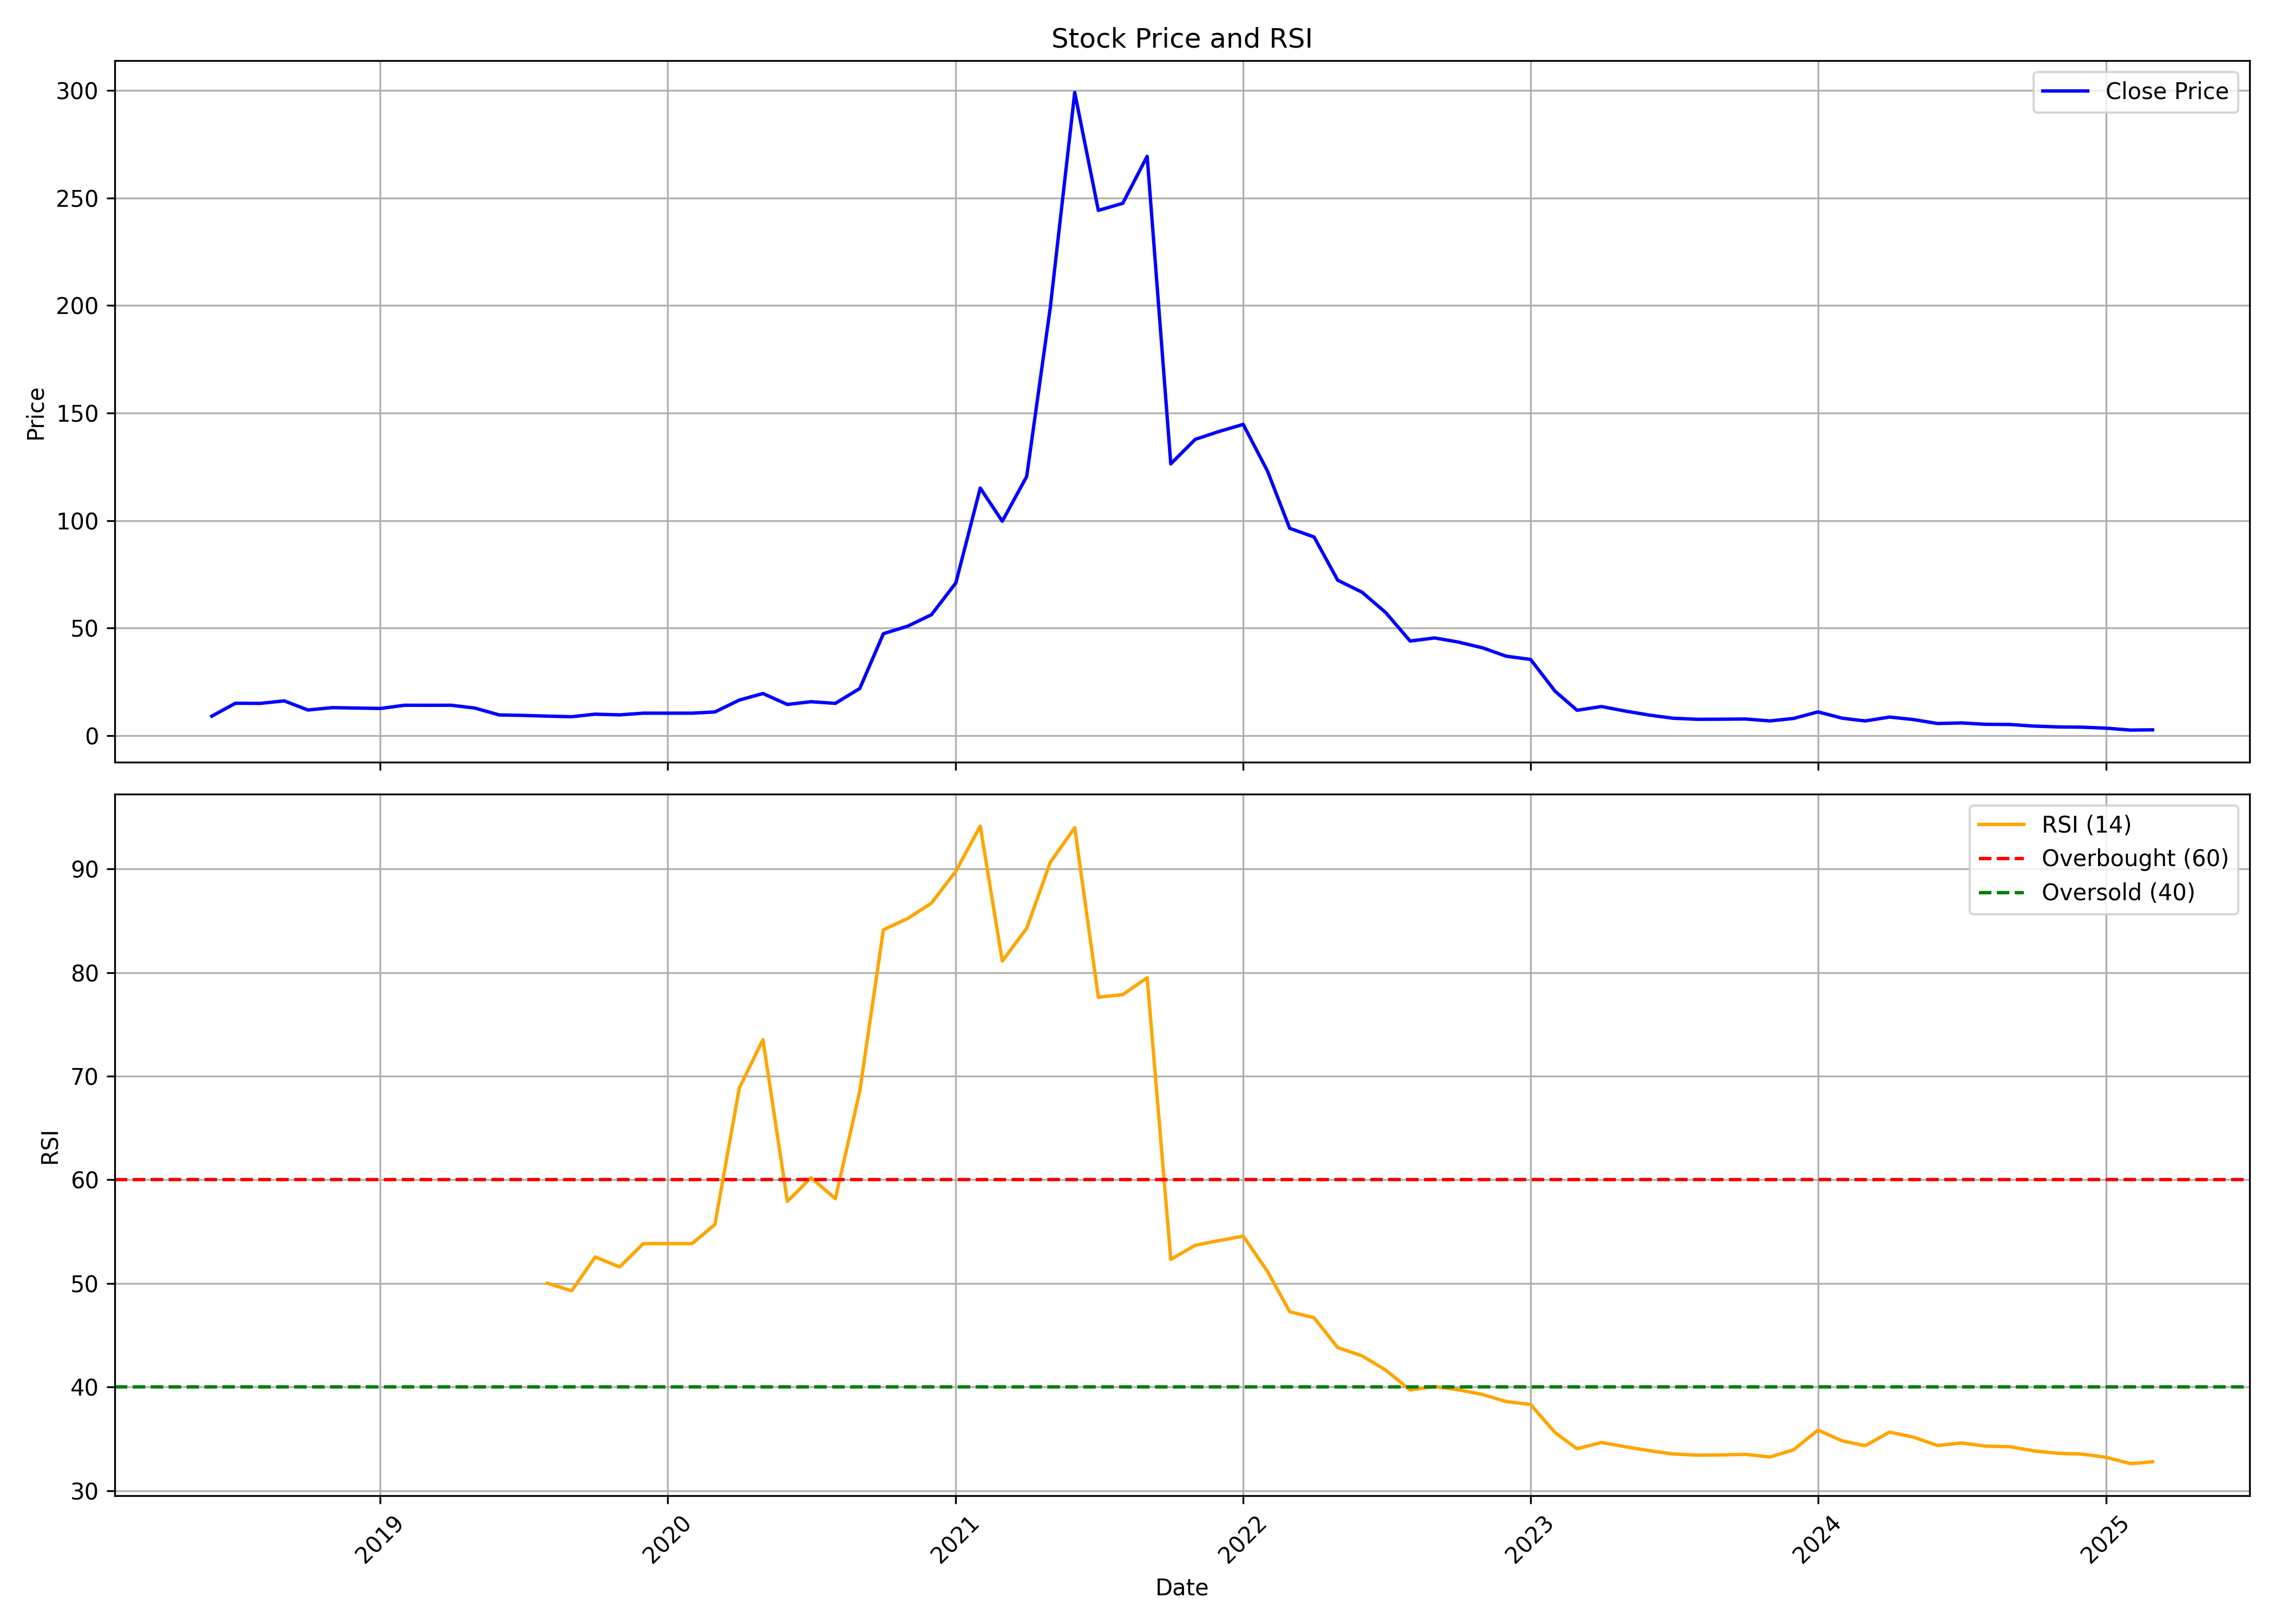

The table this chart was drawn from, first rows:
, date, symbol, open, high, low, close, volume, rsi
0, 2018-06-01, SUULD, 8.965, 9.186, 8.818, 9.014, 3632000, 
1, 2018-07-01, SUULD, 8.965, 15.19, 8.818, 15.02, 7360000, 
2, 2018-08-01, SUULD, 15.06, 16.17, 13.72, 14.94, 1904000, 
3, 2018-09-01, SUULD, 13.96, 16.17, 13.72, 16.12, 2544000, 
4, 2018-10-01, SUULD, 16.12, 16.12, 9.798, 11.88, 2800000, 
5, 2018-11-01, SUULD, 12.2, 14.06, 9.798, 12.98, 2976000, 
6, 2018-12-01, SUULD, 13.03, 13.03, 11.8, 12.79, 432000, 
7, 2019-01-01, SUULD, 12.79, 15, 10.87, 12.59, 2448000, 
8, 2019-02-01, SUULD, 12.29, 17.78, 11.8, 14.09, 3936000, 
9, 2019-03-01, SUULD, 13.28, 14.75, 11.8, 14.06, 2352000, 
10, 2019-04-01, SUULD, 14.06, 14.14, 12.81, 14.09, 1840000, 
11, 2019-05-01, SUULD, 14.09, 16.87, 12.79, 12.79, 80000, 
12, 2019-06-01, SUULD, 12.79, 13.77, 7.401, 9.589, 896000, 
13, 2019-07-01, SUULD, 9.589, 9.589, 9.097, 9.368, 768000, 
14, 2019-08-01, SUULD, 9.368, 9.368, 8.753, 9.023, 1088000, 50.02
15, 2019-09-01, SUULD, 9.023, 9.146, 8.704, 8.753, 1696000, 49.29
16, 2019-10-01, SUULD, 8.753, 10.03, 8.63, 9.933, 3584000, 52.56
17, 2019-11-01, SUULD, 9.736, 11.56, 9.343, 9.613, 1984000, 51.59
18, 2019-12-01, SUULD, 9.54, 10.4, 9.171, 10.4, 2464000, 53.84
19, 2020-01-01, SUULD, 10.4, 10.4, 10.4, 10.4, 0, 53.84
20, 2020-02-01, SUULD, 10.4, 10.4, 10.4, 10.4, 0, 53.84
21, 2020-03-01, SUULD, 10.4, 10.97, 9.343, 10.97, 288000, 55.69
22, 2020-04-01, SUULD, 10.97, 18.19, 10.97, 16.5, 432000, 68.86
23, 2020-05-01, SUULD, 16.5, 20.16, 15.98, 19.55, 368000, 73.53
24, 2020-06-01, SUULD, 19.67, 19.92, 14.46, 14.46, 592000, 57.92
25, 2020-07-01, SUULD, 13.77, 15.98, 13.74, 15.74, 3472000, 60.2
26, 2020-08-01, SUULD, 15.74, 15.74, 14.26, 14.97, 3840000, 58.18
27, 2020-09-01, SUULD, 15.61, 21.91, 14.8, 21.91, 4464000, 68.56
28, 2020-10-01, SUULD, 22.99, 47.38, 22.99, 47.38, 2985132, 84.14
29, 2020-11-01, SUULD, 49.74, 54.09, 48.21, 50.89, 2614732, 85.22
30, 2020-12-01, SUULD, 50.75, 56.2, 46.83, 56.2, 1709678, 86.7
31, 2021-01-01, SUULD, 61.82, 81.78, 61.82, 70.98, 1442998, 89.78
32, 2021-02-01, SUULD, 73.67, 141.2, 66.55, 115.1, 1004686, 94.14
33, 2021-03-01, SUULD, 109.4, 114.5, 86.14, 99.67, 1066588, 81.11
34, 2021-04-01, SUULD, 104.5, 120.5, 94.65, 120.5, 816316, 84.28
35, 2021-05-01, SUULD, 126.2, 199.2, 121.4, 199.2, 1212490, 90.65
36, 2021-06-01, SUULD, 209.1, 299.2, 199.6, 299.1, 2748578, 93.98
37, 2021-07-01, SUULD, 313, 363.2, 241.3, 244.3, 3967800, 77.62
38, 2021-08-01, SUULD, 252.4, 293.8, 232.9, 247.6, 2956966, 77.87
39, 2021-09-01, SUULD, 249.7, 306.8, 245.7, 269.4, 1737436, 79.5
40, 2021-10-01, SUULD, 273, 273.5, 98.82, 126.3, 5703626, 52.32
41, 2021-11-01, SUULD, 132.6, 177.8, 115, 137.8, 5860768, 53.68
42, 2021-12-01, SUULD, 130.9, 174.9, 118.2, 141.4, 4674446, 54.13
43, 2022-01-01, SUULD, 144.0, 154.4, 136.0, 144.7, 2840922, 54.56
44, 2022-02-01, SUULD, 151.9, 167.4, 122.9, 122.9, 4135598, 51.14
45, 2022-03-01, SUULD, 122.9, 122.9, 87.38, 96.4, 7456062, 47.27
46, 2022-04-01, SUULD, 101.2, 114.9, 92.2, 92.35, 5077983, 46.69
47, 2022-05-01, SUULD, 92.35, 101.6, 66.0, 72.25, 3215296, 43.81
48, 2022-06-01, SUULD, 75.85, 93.0, 62.1, 66.65, 2981479, 43.01
49, 2022-07-01, SUULD, 67.85, 70.05, 40.75, 57.2, 7394511, 41.63
50, 2022-08-01, SUULD, 56.5, 59.85, 42.85, 43.95, 4759234, 39.72
51, 2022-09-01, SUULD, 43.95, 46.9, 40.0, 45.4, 8143399, 40.04
52, 2022-10-01, SUULD, 46.45, 46.55, 40.0, 43.5, 6392472, 39.74
53, 2022-11-01, SUULD, 45.65, 49.2, 31.0, 40.8, 12931312, 39.28
54, 2022-12-01, SUULD, 41.95, 48.4, 32.0, 36.9, 11753399, 38.6
55, 2023-01-01, SUULD, 37.65, 38.4, 32.35, 35.4, 9205711, 38.32
56, 2023-02-01, SUULD, 35.25, 35.8, 20.65, 20.65, 16340829, 35.61
57, 2023-03-01, SUULD, 19.65, 23.4, 11.7, 11.75, 20951368, 34.04
58, 2023-04-01, SUULD, 12.25, 15.75, 11.2, 13.5, 10163979, 34.65
59, 2023-05-01, SUULD, 13.5, 14.25, 11.1, 11.4, 6495052, 34.24
... 22 more rows
